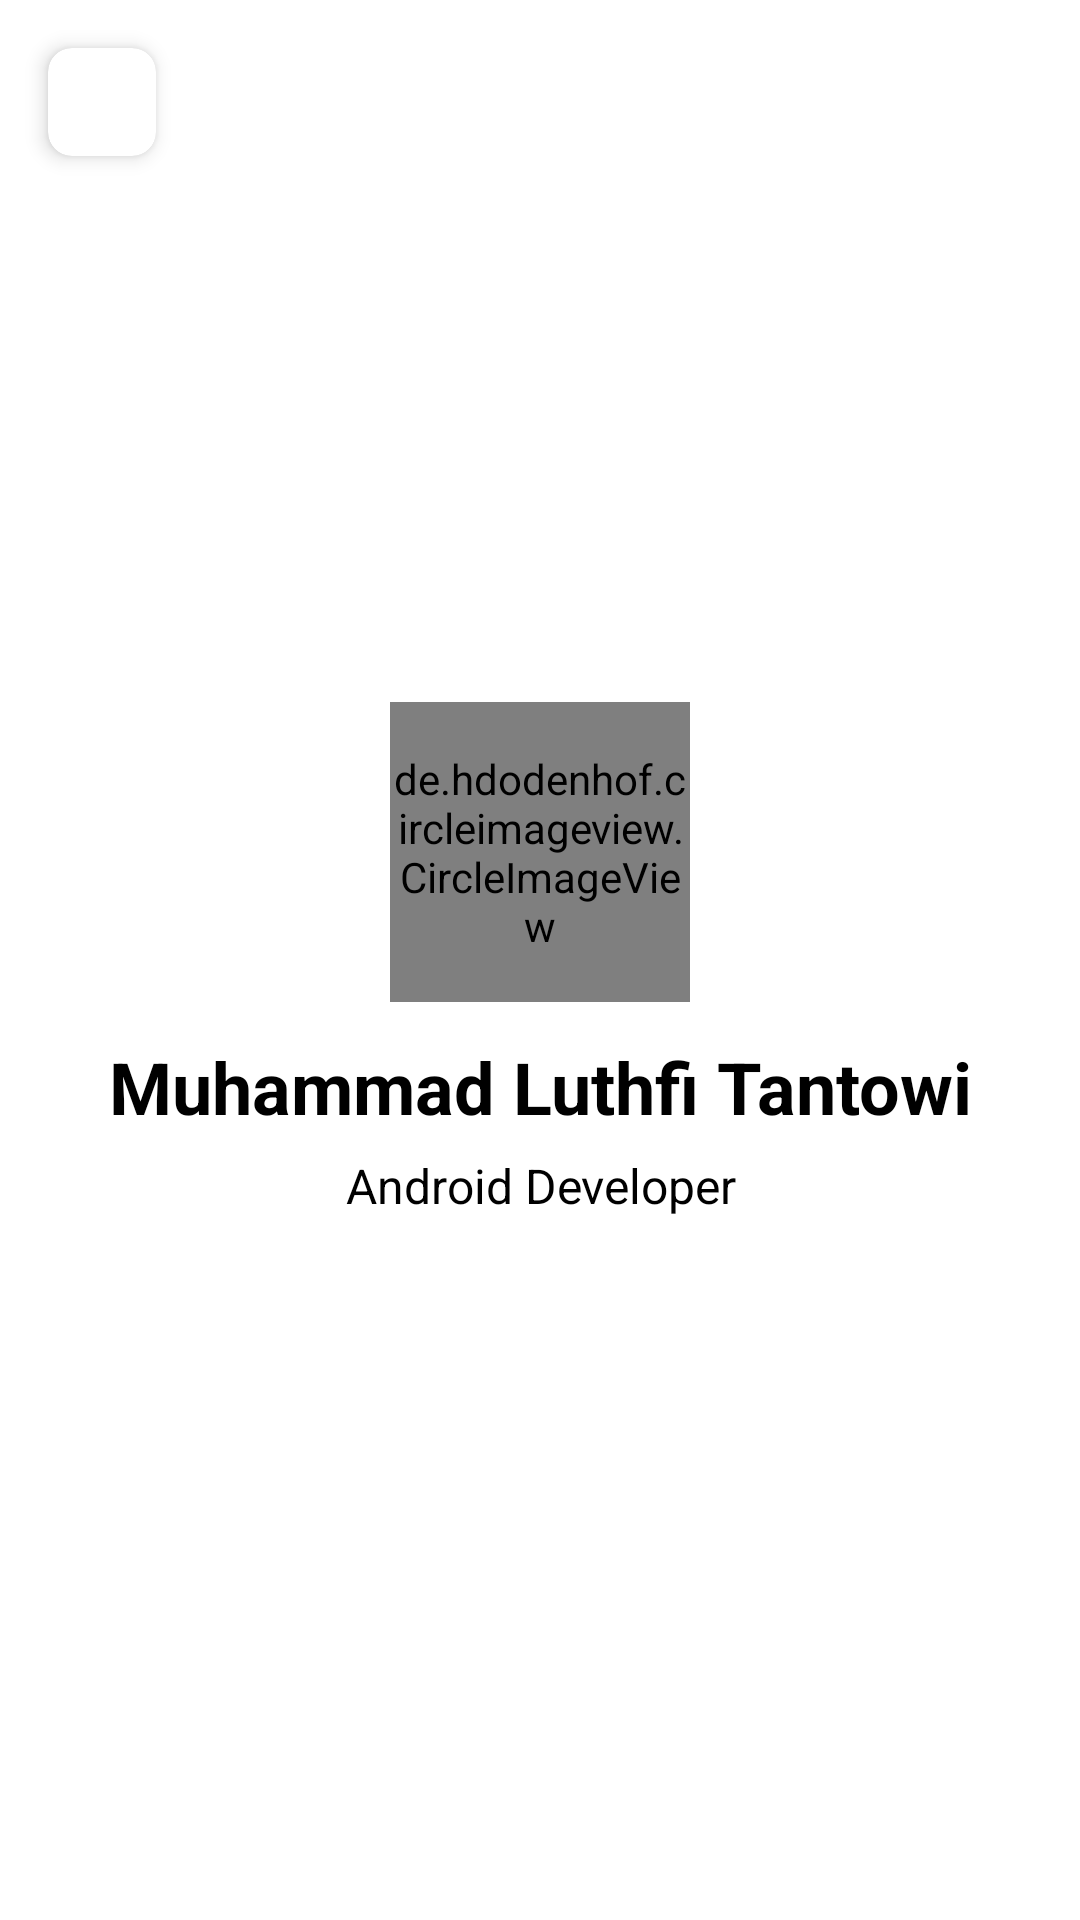

The Android layout XML behind this screen, and the referenced resources:
<!-- AndroidManifest.xml: application theme Theme.Masakapaandroid.NoActionBar -->
<!-- res/layout/fragment_profile.xml -->
<?xml version="1.0" encoding="utf-8"?>
<androidx.constraintlayout.widget.ConstraintLayout xmlns:android="http://schemas.android.com/apk/res/android"
    android:layout_width="match_parent"
    android:layout_height="match_parent"
    android:background="@color/white"
    xmlns:app="http://schemas.android.com/apk/res-auto">

    <com.google.android.material.card.MaterialCardView
        android:layout_width="wrap_content"
        android:layout_height="wrap_content"
        android:layout_marginStart="16dp"
        android:layout_marginTop="16dp"
        app:cardCornerRadius="8dp"
        app:cardElevation="4dp"
        app:layout_constraintStart_toStartOf="parent"
        app:layout_constraintTop_toTopOf="parent">

        <androidx.constraintlayout.utils.widget.ImageFilterButton
            android:id="@+id/backBtn"
            android:layout_width="36dp"
            android:layout_height="36dp"
            android:background="?selectableItemBackground"
            android:src="@drawable/ic_back_ios" />

    </com.google.android.material.card.MaterialCardView>

    <androidx.constraintlayout.widget.ConstraintLayout
        android:layout_width="match_parent"
        android:layout_height="wrap_content"
        app:layout_constraintTop_toTopOf="parent"
        app:layout_constraintEnd_toEndOf="parent"
        app:layout_constraintBottom_toBottomOf="parent"
        app:layout_constraintStart_toStartOf="parent">

        <de.hdodenhof.circleimageview.CircleImageView
            android:id="@+id/photoProfile"
            android:layout_width="100dp"
            android:layout_height="100dp"
            android:layout_marginHorizontal="16dp"
            android:src="@drawable/avatar_1"
            app:layout_constraintEnd_toEndOf="parent"
            app:layout_constraintStart_toStartOf="parent"
            app:layout_constraintTop_toTopOf="parent" />

        <androidx.appcompat.widget.AppCompatTextView
            android:id="@+id/tvProfile"
            android:layout_width="match_parent"
            android:layout_height="wrap_content"
            android:layout_marginHorizontal="16dp"
            android:gravity="center"
            android:text="Muhammad Luthfi Tantowi"
            android:textColor="@color/black"
            android:textSize="24sp"
            android:textStyle="bold"
            android:layout_marginTop="12dp"
            app:layout_constraintEnd_toEndOf="parent"
            app:layout_constraintStart_toStartOf="parent"
            app:layout_constraintTop_toBottomOf="@+id/photoProfile"/>

        <androidx.appcompat.widget.AppCompatTextView
            android:layout_width="match_parent"
            android:layout_height="wrap_content"
            android:layout_marginHorizontal="16dp"
            android:gravity="center"
            android:text="Android Developer"
            android:textColor="@color/black"
            android:textSize="16sp"
            android:layout_marginTop="6dp"
            app:layout_constraintEnd_toEndOf="parent"
            app:layout_constraintStart_toStartOf="parent"
            app:layout_constraintTop_toBottomOf="@+id/tvProfile">


        </androidx.appcompat.widget.AppCompatTextView>
    </androidx.constraintlayout.widget.ConstraintLayout>

</androidx.constraintlayout.widget.ConstraintLayout>
<!-- resources referenced by this layout -->
<resources>
  <color name="black">#FF000000</color>
  <color name="white">#FFFFFFFF</color>
  <style name="Theme.Masakapaandroid.NoActionBar" parent="Theme.MaterialComponents.Light.NoActionBar">
          
          <item name="colorPrimary">@color/colorPrimary</item>
          <item name="colorPrimaryVariant">@color/colorPrimaryVariant</item>
          <item name="colorOnPrimary">@color/white</item>
          
          <item name="colorSecondary">@color/colorSecondary</item>
          <item name="colorSecondaryVariant">@color/colorSecondaryVariant</item>
          <item name="colorOnSecondary">@color/black</item>
  
          
          <item name="android:statusBarColor">@color/transparent</item>
          <item name="windowActionBar">false</item>
          <item name="windowNoTitle">true</item>
          <item name="android:windowBackground">@color/white</item>
  
      </style>
  <color name="colorPrimary">@color/blue_00A2E9</color>
  <color name="colorPrimaryVariant">@color/blue_007AFF</color>
  <color name="colorSecondary">@color/green_8BC34A</color>
  <color name="colorSecondaryVariant">@color/green_AED581</color>
  <color name="transparent">#00000000</color>
  <color name="blue_00A2E9">#00A2E9</color>
  <color name="blue_007AFF">#007AFF</color>
  <color name="green_8BC34A">#8BC34A</color>
  <color name="green_AED581">#AED581</color>
</resources>
